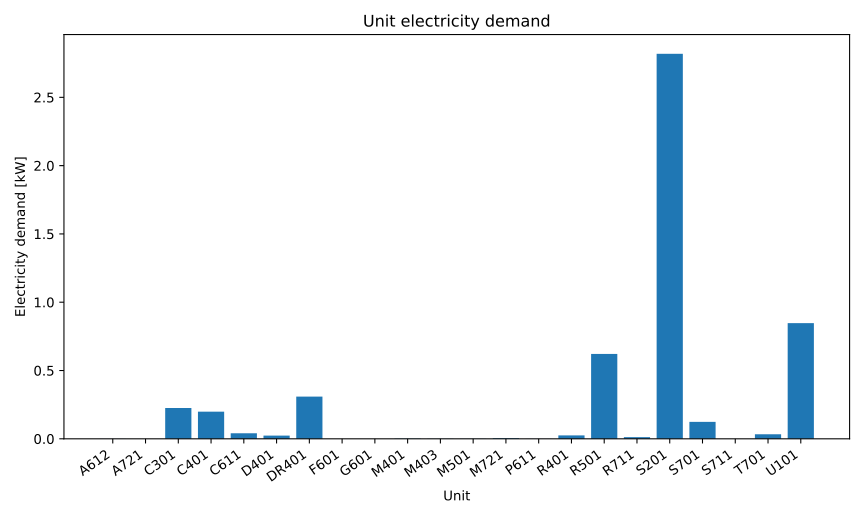

The file beside this chart, header and first rows:
series_id, label, x, y
power, Electricity, A612, 0.0007609
power, Electricity, A721, 0.0001989
power, Electricity, C301, 0.2255
power, Electricity, C401, 0.199
power, Electricity, C611, 0.04076
power, Electricity, D401, 0.02351
power, Electricity, DR401, 0.309
power, Electricity, F601, 0.0002415
power, Electricity, G601, 0.00026
power, Electricity, M401, 0.002063
power, Electricity, M403, 0.001033
power, Electricity, M501, 0.001036
power, Electricity, M721, 0.004946
power, Electricity, P611, 0.000531
power, Electricity, R401, 0.02487
power, Electricity, R501, 0.6216
power, Electricity, R711, 0.01237
power, Electricity, S201, 2.819
power, Electricity, S701, 0.1242
power, Electricity, S711, 0.0003194
power, Electricity, T701, 0.03311
power, Electricity, U101, 0.8468
